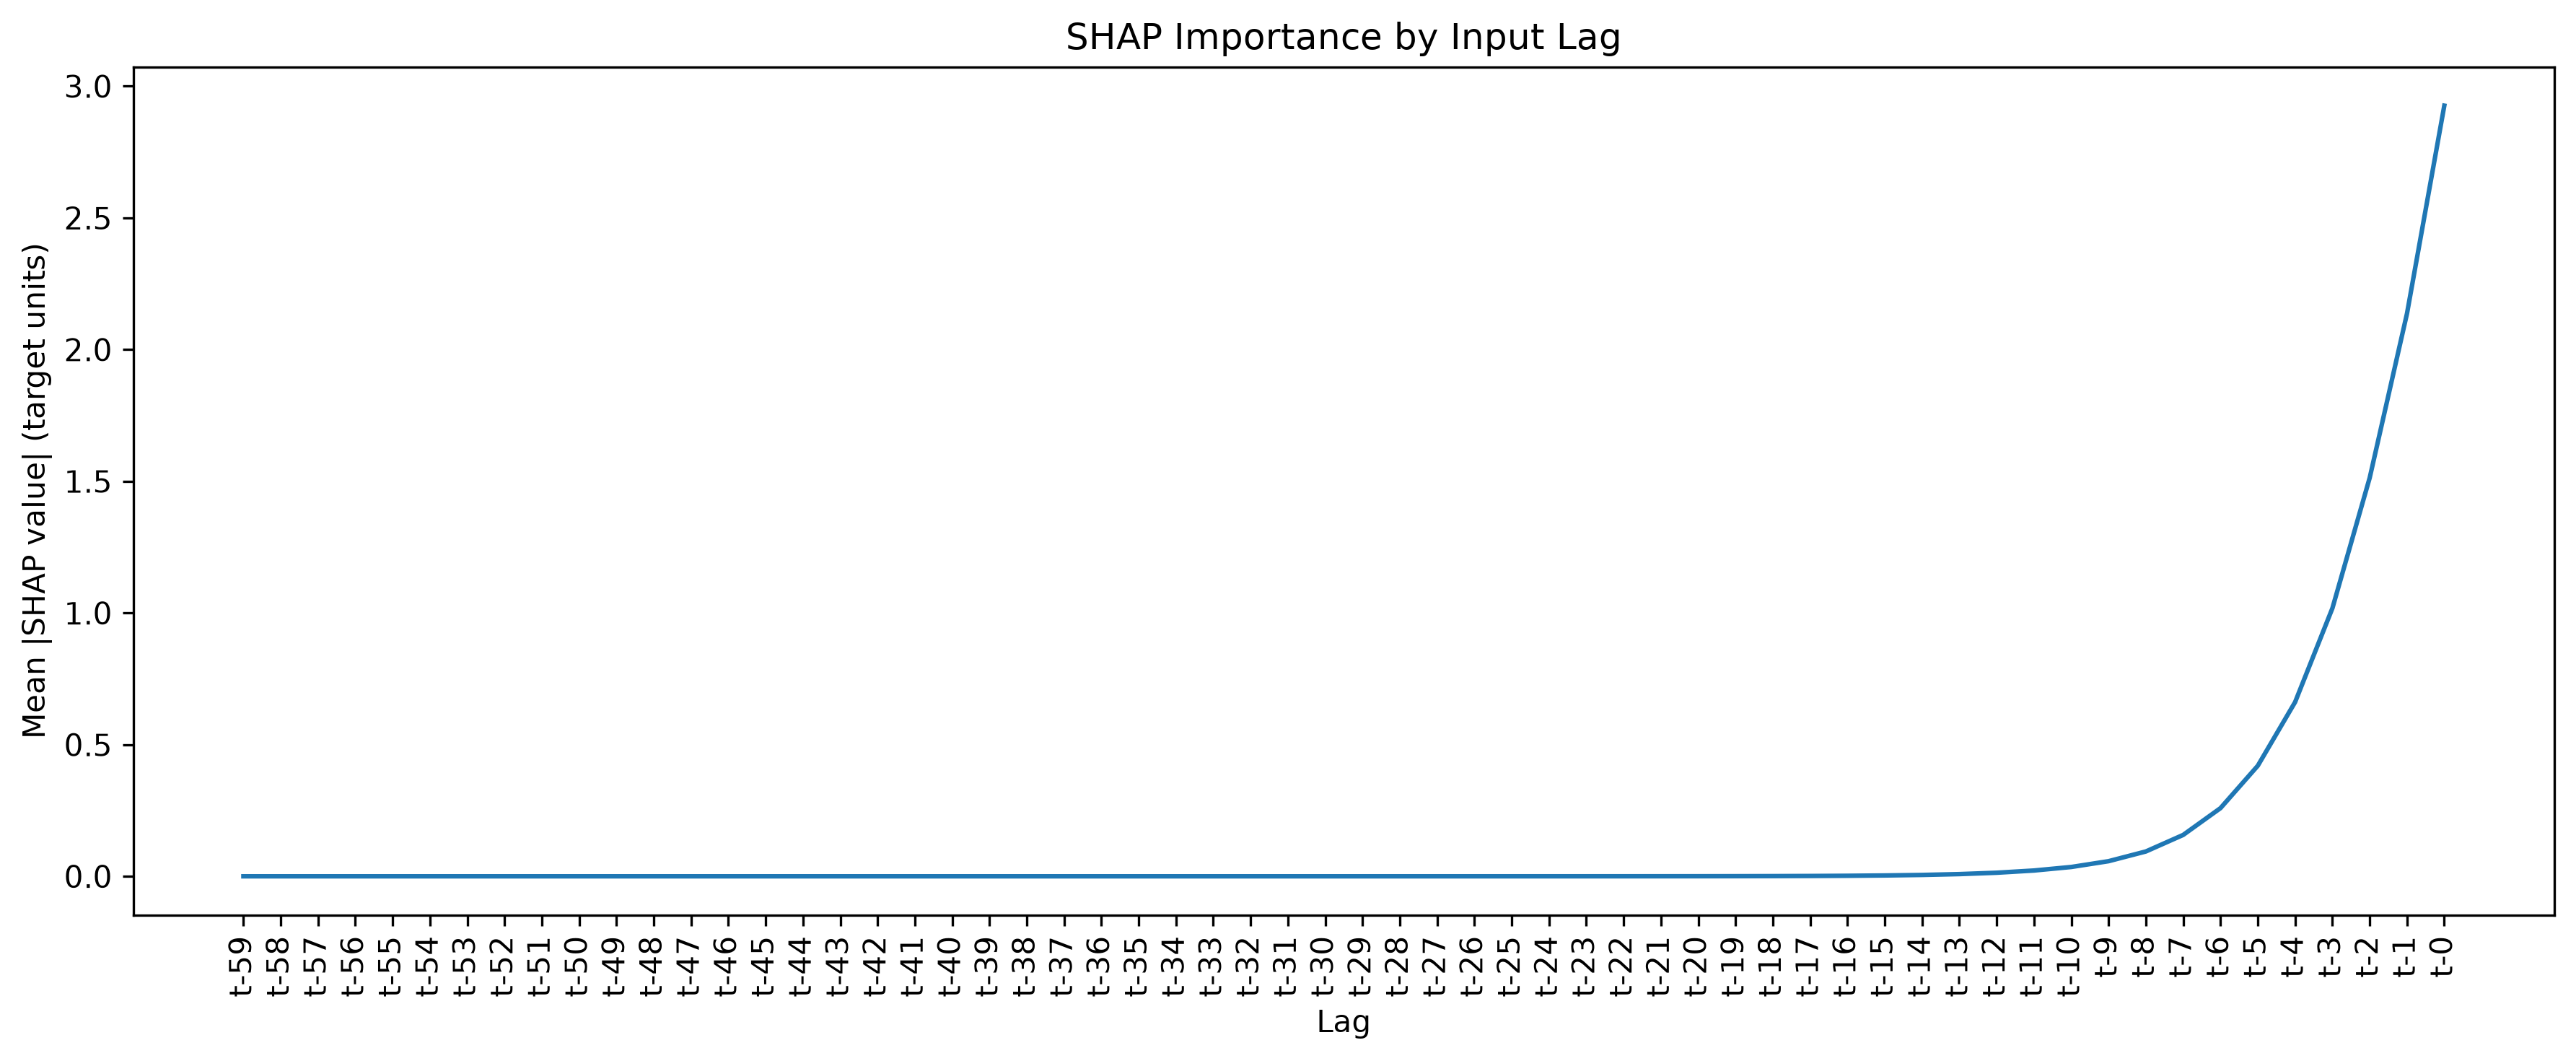

The data file committed next to this chart (first rows):
Lag, SHAP MeanAbs, SHAP Lag Rank
t-0, 2.926, 1
t-1, 2.137, 2
t-2, 1.513, 3
t-3, 1.018, 4
t-4, 0.6614, 5
t-5, 0.4198, 6
t-6, 0.2589, 7
t-7, 0.1572, 8
t-8, 0.09435, 9
t-9, 0.05745, 10
t-10, 0.03541, 11
t-11, 0.02201, 12
t-12, 0.01359, 13
t-13, 0.008389, 14
t-14, 0.005183, 15
t-15, 0.00323, 16
t-16, 0.002024, 17
t-17, 0.00127, 18
t-18, 0.0008055, 19
t-19, 0.0005129, 20
t-20, 0.0003272, 21
t-21, 0.0002098, 22
t-22, 0.000135, 23
t-23, 8.610123824911253e-05, 24
t-24, 5.522745514172112e-05, 25
t-25, 3.527375579200429e-05, 26
t-26, 2.2512965106967e-05, 27
t-27, 1.4540765964317617e-05, 28
t-28, 9.245044835559185e-06, 29
t-29, 5.895177144063123e-06, 30
t-30, 3.7343709312873507e-06, 31
t-31, 2.371514684596059e-06, 32
t-32, 1.507188842692095e-06, 33
t-33, 9.468720294229867e-07, 34
t-34, 6.014365613962172e-07, 35
t-35, 3.932243861526963e-07, 36
t-36, 2.5805996270966373e-07, 37
t-37, 1.7260710638076674e-07, 38
t-38, 1.1786216795520405e-07, 39
t-39, 8.122929850681442e-08, 40
t-40, 5.683158185175867e-08, 41
t-41, 3.991499461491302e-08, 42
t-42, 2.8333526339642754e-08, 43
t-43, 2.0166939931257273e-08, 44
t-44, 1.4505901764824928e-08, 45
t-45, 1.0232543194375405e-08, 46
t-46, 7.247547072746863e-09, 47
t-47, 5.046919069018389e-09, 48
t-48, 3.539047245725593e-09, 49
t-49, 2.4819227562754385e-09, 50
t-50, 1.7421179732192526e-09, 51
t-51, 1.216088087236139e-09, 52
t-52, 8.55740595093952e-10, 53
t-53, 5.958260552794121e-10, 54
t-54, 4.1332320929289267e-10, 55
t-55, 2.8506995022167604e-10, 56
t-56, 1.9284407602291603e-10, 57
t-57, 1.2936558436321674e-10, 58
t-58, 8.371288952456932e-11, 59
t-59, 5.130165479303265e-11, 60
